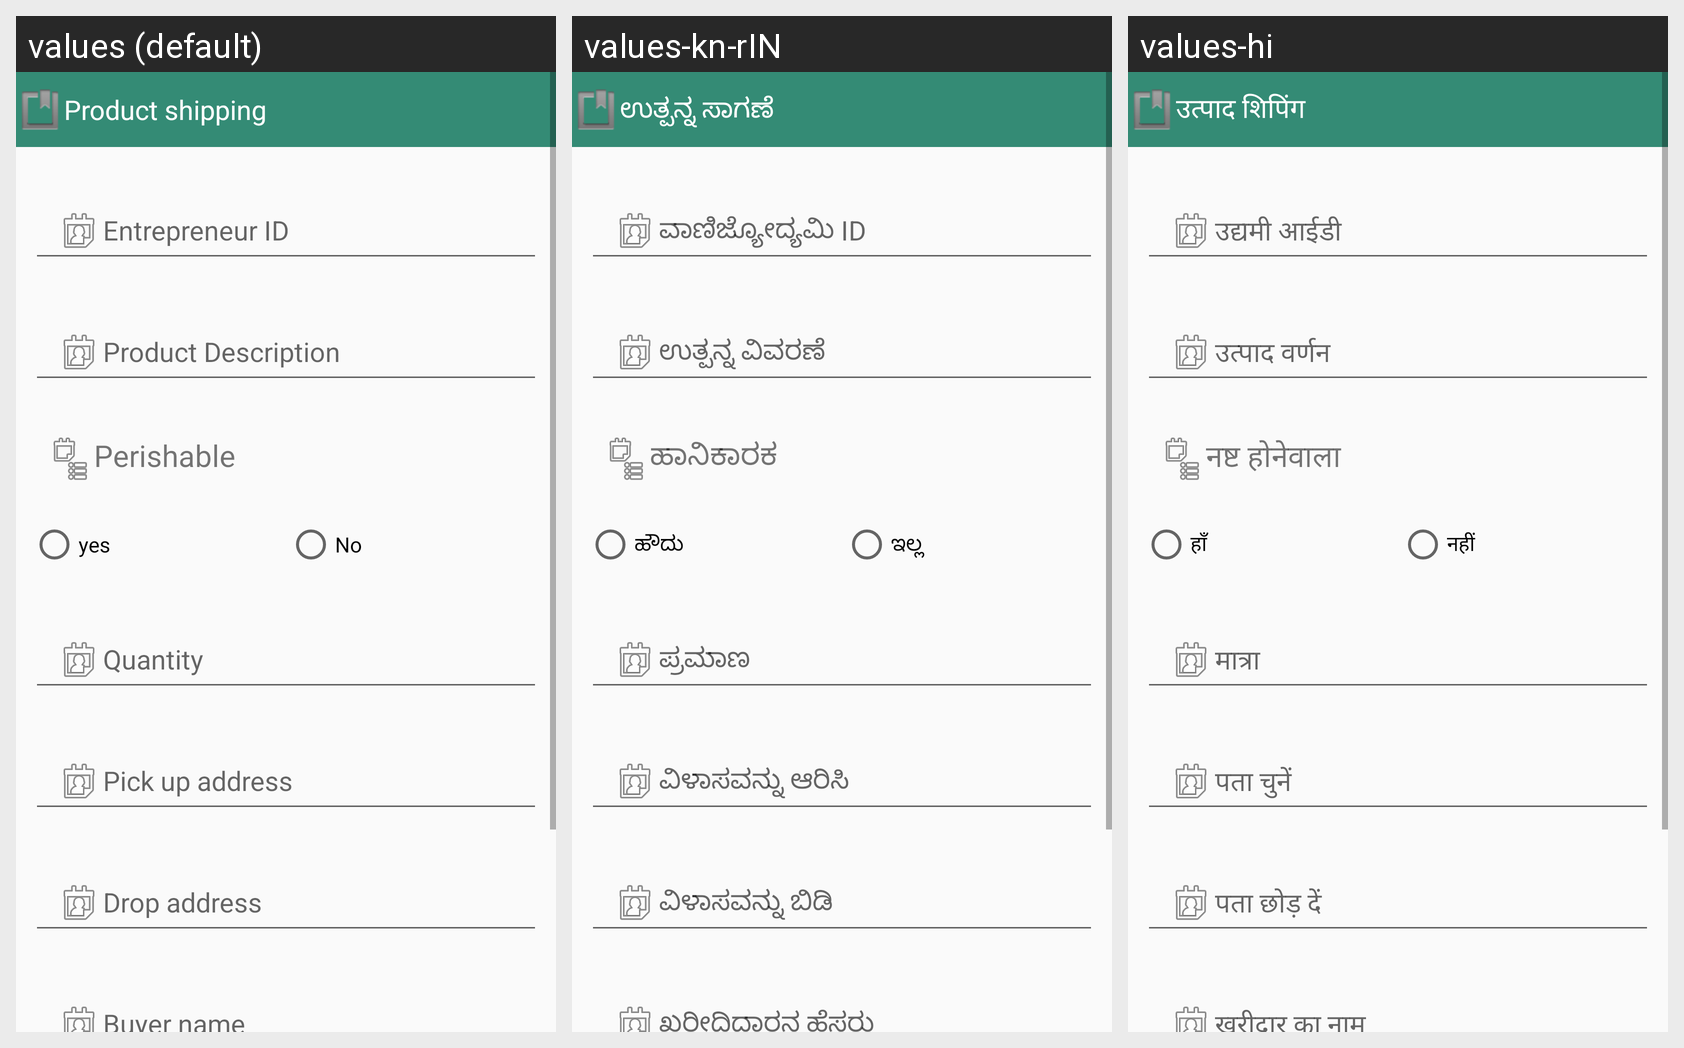

The Android screen above is rendered under several locales of the same app. Produce the string resources it draws, with the default and per-locale values.
Android screen res/layout/activity_product_shipping_.xml rendered under 3 locales, left to right: values (default), values-kn-rIN, values-hi. Device: Nexus 5 (rendered at 1080×1920; each locale shown at half size, 540×960, under a caption strip naming it); theme AppTheme.
Strings drawn on this screen, with the default value and each locale's value (text and hints the layout hard-codes, and strings that could not be matched under every locale, appear in the picture but are not listed):

product_shipping
  values: Product shipping
  values-kn-rIN: ಉತ್ಪನ್ನ ಸಾಗಣೆ
  values-hi: उत्पाद शिपिंग

perishable
  values: Perishable
  values-kn-rIN: ಹಾನಿಕಾರಕ
  values-hi: नष्ट होनेवाला

yes
  values: yes
  values-kn-rIN: ಹೌದು
  values-hi: हाँ

no
  values: No
  values-kn-rIN: ಇಲ್ಲ
  values-hi: नहीं
